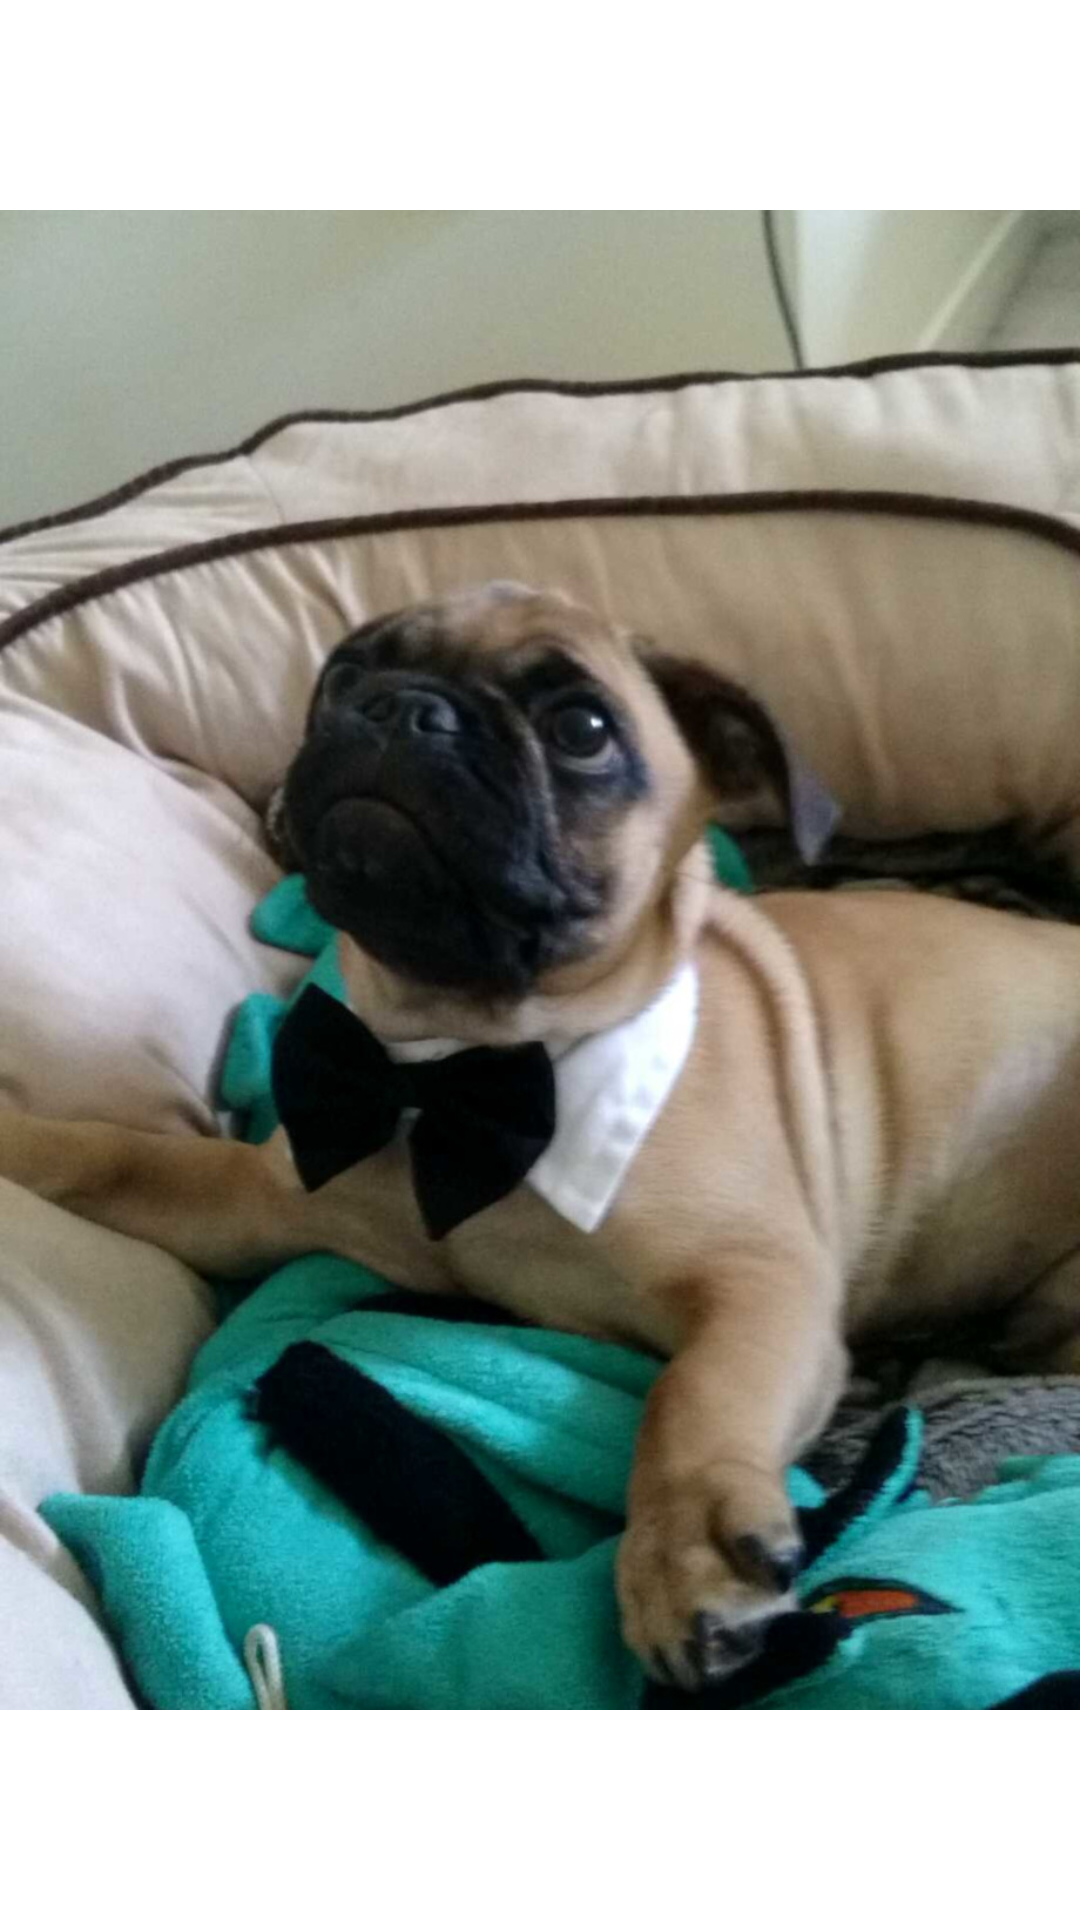

This screen was rendered from an Android layout file. Write that file and the resources it references.
<!-- AndroidManifest.xml: application theme AppTheme -->
<!-- res/layout/activity_pig5.xml -->
<?xml version="1.0" encoding="utf-8"?>
<android.support.constraint.ConstraintLayout xmlns:android="http://schemas.android.com/apk/res/android"
    xmlns:app="http://schemas.android.com/apk/res-auto"
    xmlns:tools="http://schemas.android.com/tools"
    android:layout_width="match_parent"
    android:layout_height="match_parent"
    tools:context=".PigActivity5">

    <ImageView
        android:id="@+id/imageView1"
        android:layout_width="match_parent"
        android:layout_height="match_parent"
        android:src="@drawable/pig_05" />

</android.support.constraint.ConstraintLayout>
<!-- resources referenced by this layout -->
<resources>
  <!-- drawable pig_05: jpg bitmap (drawable, 205551 bytes) -->
</resources>
